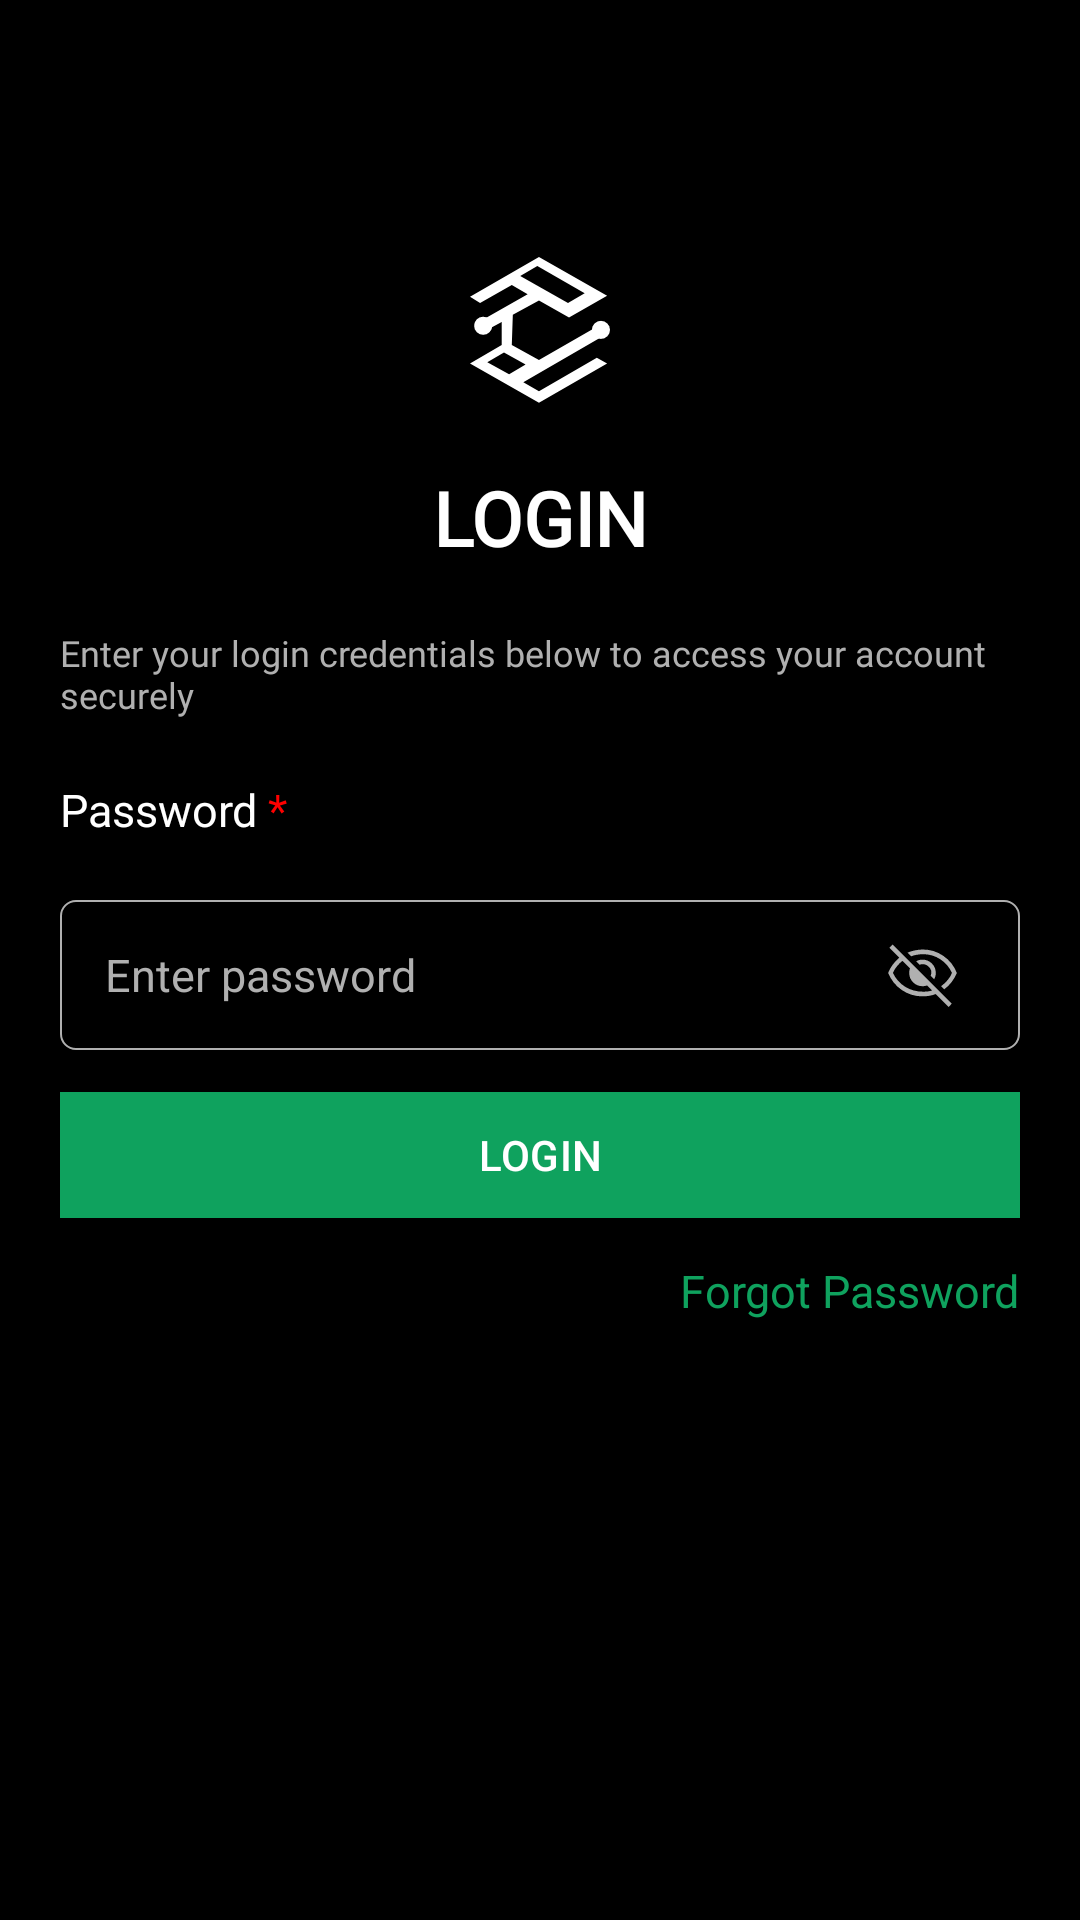

The Android layout XML behind this screen, and the referenced resources:
<!-- AndroidManifest.xml: application theme Theme.MPC -->
<!-- res/layout/activity_login.xml -->
<?xml version="1.0" encoding="utf-8"?>
<androidx.constraintlayout.widget.ConstraintLayout xmlns:android="http://schemas.android.com/apk/res/android"
    xmlns:app="http://schemas.android.com/apk/res-auto"
    xmlns:tools="http://schemas.android.com/tools"
    android:layout_width="match_parent"
    android:layout_height="match_parent"
    android:background="@color/black"
    tools:context=".activity.CreateWalletActivity">

    <androidx.appcompat.widget.AppCompatImageView
        android:id="@+id/img_app"
        android:layout_width="50dp"
        android:layout_height="50dp"
        android:layout_marginBottom="20dp"
        android:src="@drawable/cifdaq_white"
        app:layout_constraintBottom_toTopOf="@+id/title_login"
        app:layout_constraintStart_toStartOf="parent"
        app:layout_constraintEnd_toEndOf="parent"
        tools:ignore="UnknownIdInLayout" />

    <androidx.appcompat.widget.AppCompatTextView
        android:id="@+id/title_login"
        android:layout_width="match_parent"
        android:layout_height="wrap_content"
        android:layout_marginTop="30dp"
        android:layout_marginStart="20dp"
        android:layout_marginEnd="20dp"
        android:layout_marginBottom="20dp"
        app:textAllCaps="true"
        android:gravity="center"
        android:fontFamily="@font/poppins_regular"
        android:text="@string/login"
        android:textColor="@color/white"
        android:textSize="25sp"
        android:textStyle="bold"
        app:layout_constraintStart_toStartOf="parent"
        app:layout_constraintEnd_toEndOf="parent"
        app:layout_constraintBottom_toTopOf="@+id/descEnterPass"
        tools:ignore="MissingConstraints" />

    <androidx.appcompat.widget.AppCompatTextView
        android:id="@+id/descEnterPass"
        android:layout_width="match_parent"
        android:layout_height="wrap_content"
        android:layout_margin="20dp"
        android:fontFamily="@font/gilroy_medium"
        android:text="@string/enter_password_desc"
        android:textColor="@color/grey"
        android:gravity="start"
        android:textSize="12sp"
        android:textStyle="normal"
        app:layout_constraintStart_toStartOf="parent"
        app:layout_constraintEnd_toEndOf="parent"
        app:layout_constraintBottom_toTopOf="@+id/tv_pass"
        tools:ignore="MissingConstraints" />

    <TextView
        android:id="@+id/tv_pass"
        android:layout_width="wrap_content"
        android:layout_height="wrap_content"
        android:text="@string/pass"
        android:textSize="15sp"
        android:textColor="@color/white"
        android:layout_marginTop="40dp"
        android:layout_marginStart="20dp"
        android:layout_marginEnd="20dp"
        android:layout_marginBottom="20dp"
        app:layout_constraintStart_toStartOf="parent"
        app:layout_constraintBottom_toTopOf="@+id/rl_password_box"
        tools:ignore="MissingConstraints" />

    <RelativeLayout
        android:id="@+id/rl_password_box"
        android:layout_width="match_parent"
        android:layout_height="wrap_content"
        android:layout_marginStart="20dp"
        android:layout_marginEnd="20dp"
        android:layout_marginTop="10dp"
        android:background="@drawable/bg_border_grey"
        app:layout_constraintStart_toStartOf="parent"
        app:layout_constraintEnd_toEndOf="parent"
        app:layout_constraintTop_toTopOf="parent"
        app:layout_constraintBottom_toBottomOf="parent"
        tools:ignore="MissingConstraints">

        <ImageView
            android:id="@+id/img_show_hide_pass"
            android:layout_width="25dp"
            android:layout_height="25dp"
            android:layout_centerVertical="true"
            android:layout_alignParentEnd="true"
            android:background="@drawable/icon_hide"
            android:contentDescription="@string/show"
            android:layout_marginStart="20dp"
            android:layout_marginEnd="20dp"
            android:layout_marginTop="10dp"
            tools:ignore="UseAppTint" />

        <EditText
            android:id="@+id/et_password"
            android:layout_width="match_parent"
            android:layout_height="50dp"
            android:background="@null"
            android:layout_toStartOf="@+id/img_show_hide_pass"
            android:hint="@string/enter_password"
            android:maxLength="25"
            android:inputType="textPassword"
            android:padding="15dp"
            android:textColor="@color/white"
            android:textColorHint="@color/grey"
            android:textSize="15sp"
            tools:ignore="Autofill,MissingConstraints,TextFields" />

    </RelativeLayout>

    <com.google.android.material.button.MaterialButton
        android:id="@+id/buttonUnlock"
        android:layout_width="match_parent"
        android:layout_height="50dp"
        android:layout_marginStart="20dp"
        android:layout_marginEnd="20dp"
        android:layout_marginTop="10dp"
        android:layout_marginBottom="40dp"
        app:cornerRadius="0dp"
        android:gravity="center"
        android:textAllCaps="true"
        android:backgroundTint="@color/base_primary"
        android:paddingHorizontal="20dp"
        android:text="@string/login"
        android:textColor="@color/white"
        android:textSize="14sp"
        android:textStyle="normal"
        app:layout_constraintTop_toBottomOf="@+id/rl_password_box"
        app:layout_constraintEnd_toEndOf="parent"
        app:layout_constraintStart_toStartOf="parent"
        tools:ignore="HardcodedText" />

    <TextView
        android:id="@+id/tv_forgot_pass"
        android:layout_width="wrap_content"
        android:layout_height="wrap_content"
        android:text="@string/forgot_pass"
        android:textSize="15sp"
        android:textColor="@color/base_primary"
        android:layout_marginStart="20dp"
        android:layout_marginEnd="20dp"
        android:layout_marginTop="10dp"
        app:layout_constraintEnd_toEndOf="parent"
        app:layout_constraintTop_toBottomOf="@+id/buttonUnlock"
        tools:ignore="MissingConstraints" />

</androidx.constraintlayout.widget.ConstraintLayout>
<!-- resources referenced by this layout -->
<resources>
  <color name="base_primary">#0FA25E</color>
  <color name="black">#FF000000</color>
  <color name="grey">#B0B0B0</color>
  <color name="white">#FFFFFFFF</color>
  <!-- drawable bg_border_grey (drawable) -->
  <shape xmlns:android="http://schemas.android.com/apk/res/android">
      <corners android:radius="5dp" />
      <solid android:color="@android:color/transparent"/>
      <stroke
          android:width="0.5dp"
          android:color="@color/grey" />
  </shape>
  <!-- drawable cifdaq_white (drawable) -->
  <vector xmlns:android="http://schemas.android.com/apk/res/android"
      android:width="28dp"
      android:height="30dp"
      android:viewportWidth="28"
      android:viewportHeight="30">
    <path
        android:pathData="M0,7.947L2.018,9.182L8.359,5.6L11.529,7.453L2.018,12.847L3.376,14.576L6.341,13.012V17.624L0,21.288L13.794,29.153L27.424,21.288L25.365,20.135L13.794,26.847L10.665,25.035L26.641,15.812L25.365,13.959L13.794,20.588L8.359,17.624L8.565,11.571L13.794,8.688L19.806,12.106L27.424,7.741L13.794,0L0,7.947Z"
        android:fillColor="#ffffff"/>
    <path
        android:pathData="M13.465,1.812L10.047,3.788L19.6,9.183L22.935,7.247L13.465,1.812Z"
        android:fillColor="#000000"/>
    <path
        android:pathData="M2.635,13.753m-1.812,0a1.812,1.812 0,1 1,3.624 0a1.812,1.812 0,1 1,-3.624 0"
        android:fillColor="#ffffff"/>
    <path
        android:pathData="M26.188,14.576m-1.812,0a1.812,1.812 0,1 1,3.624 0a1.812,1.812 0,1 1,-3.624 0"
        android:fillColor="#ffffff"/>
    <path
        android:pathData="M6.794,19.105L3.459,21.04L7.823,23.428L11.117,21.493L6.794,19.105Z"
        android:fillColor="#000000"/>
  </vector>
  <string name="enter_password">Enter password</string>
  <string name="enter_password_desc">Enter your login credentials below to access your account securely</string>
  <string name="forgot_pass">Forgot Password</string>
  <string name="login">Login</string>
  <string name="pass">Password <font color="#FF0000">*</font></string>
  <string name="show">Show</string>
  <style name="Theme.MPC" parent="Base.Theme.MPC" />
  <style name="Base.Theme.MPC" parent="Theme.Material3.DayNight.NoActionBar">
          
          <item name="colorPrimary">#3cd997</item>
          
          <item name="colorPrimaryDark">#1B1C1C</item>
          
          <item name="colorAccent">#FAFAFA</item>
      </style>
</resources>
